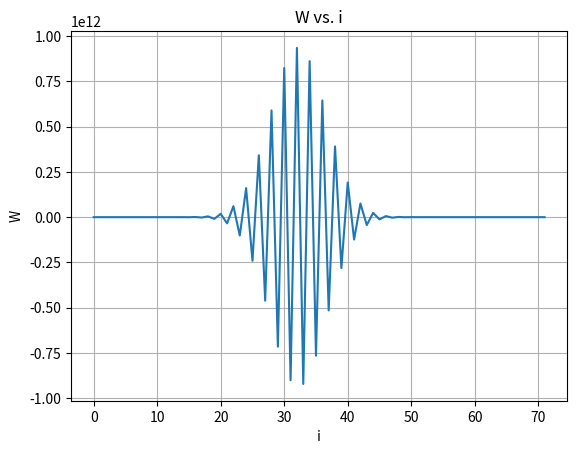

Source code (Python):
# from scipy import integrate
# def f(x):
#     return x**2+2*x+1
#
# result, error = integrate.quad(f, 0, 2)
# print(result)



import math
import matplotlib.pyplot as plt
W_values =[]
W = 0
for i in range(72):
    W += math.comb(71, i) * ((-1)**i) /  (i + 1)**5.2262
    W_values.append(W)

    print("i" + str(i), "=", W)

print("Final result" , 72 * W)

plt.plot(range(72), W_values)
plt.xlabel("i")
plt.ylabel("W")
plt.title("W vs. i")
plt.grid(True)
plt.show()

